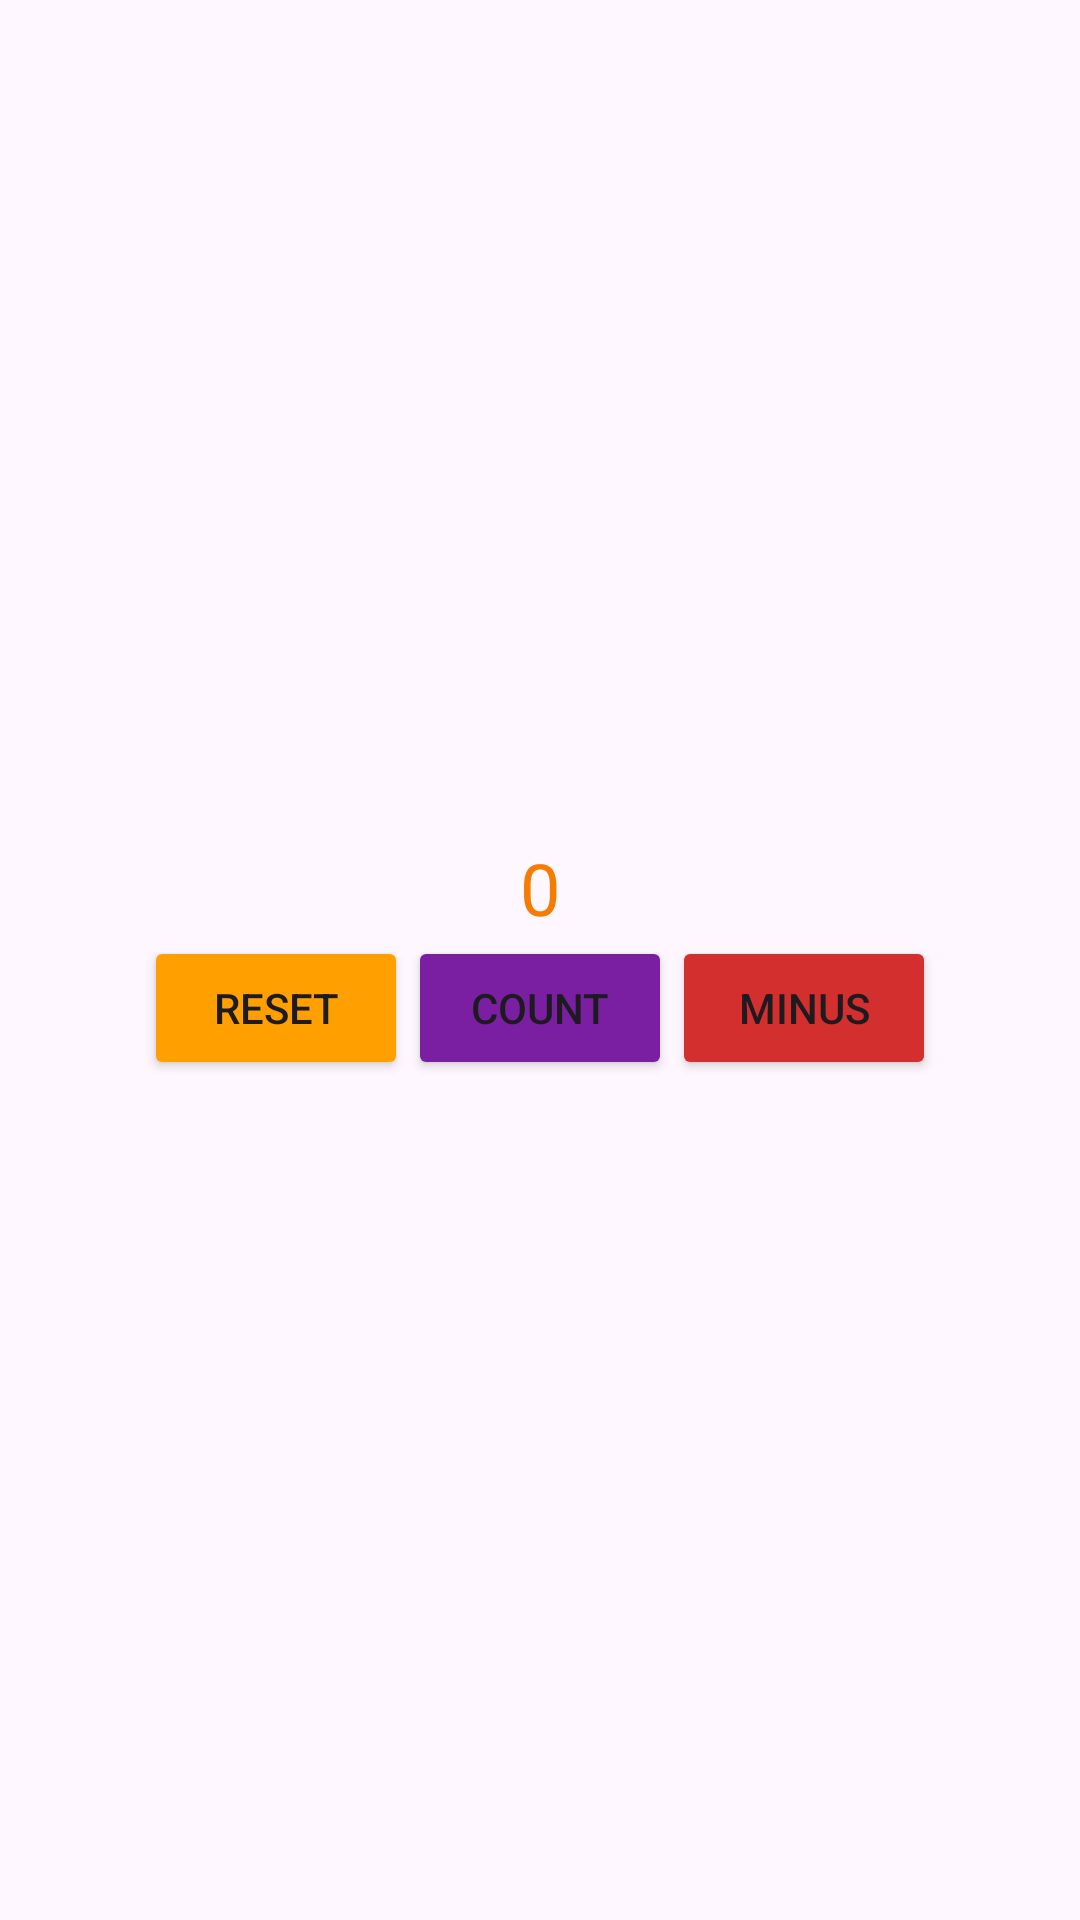

Reconstruct the res/layout file that produces this screen, plus the resources it refers to.
<!-- AndroidManifest.xml: application theme Theme.BelajarAndroidActivity -->
<!-- res/layout/activity_count.xml -->
<?xml version="1.0" encoding="utf-8"?>
<LinearLayout xmlns:android="http://schemas.android.com/apk/res/android"
    xmlns:app="http://schemas.android.com/apk/res-auto"
    xmlns:tools="http://schemas.android.com/tools"
    android:layout_width="match_parent"
    android:layout_height="match_parent"
    android:orientation="vertical"
    android:gravity="center"
    tools:context=".CountActivity">

    <TextView
        android:id="@+id/angkaCount"
        android:layout_width="wrap_content"
        android:layout_height="wrap_content"
        android:text="0"
        android:textSize="24dp"
        android:textColor="#F57C00"/>
    <LinearLayout
        android:layout_width="match_parent"
        android:layout_height="wrap_content"
        android:orientation="horizontal"
        android:gravity="center">
    <Button
        android:id="@+id/btnReset"
        android:layout_width="wrap_content"
        android:layout_height="wrap_content"
        android:text="Reset"
        android:backgroundTint="#FFA000"
        />
    <Button
        android:id="@+id/btnCount"
        android:layout_width="wrap_content"
        android:layout_height="wrap_content"
        android:text="Count"
        android:backgroundTint="#7B1FA2"
        />
    <Button
        android:id="@+id/btnMinus"
        android:layout_width="wrap_content"
        android:layout_height="wrap_content"
        android:text="Minus"
        android:backgroundTint="#D32F2F"
        />
    </LinearLayout>
</LinearLayout>
<!-- resources referenced by this layout -->
<resources>
  <style name="Theme.BelajarAndroidActivity" parent="Base.Theme.BelajarAndroidActivity" />
  <style name="Base.Theme.BelajarAndroidActivity" parent="Theme.Material3.DayNight.NoActionBar">
          
          
      </style>
</resources>
